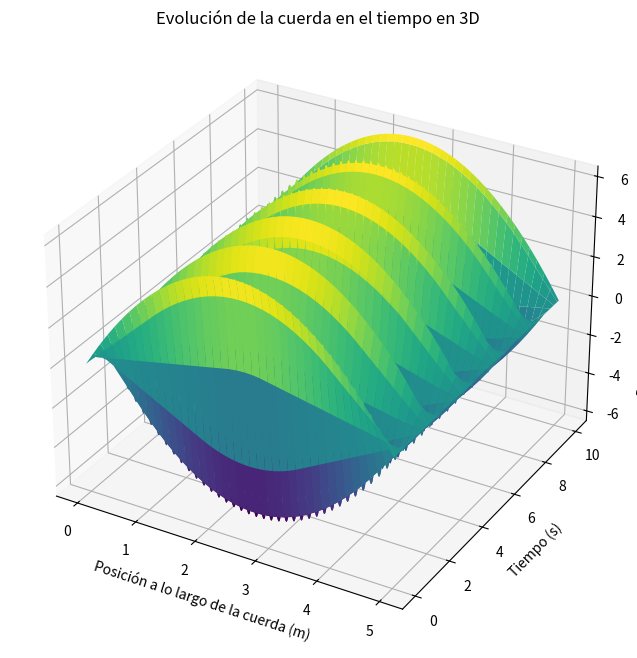

Reproduce this figure in Python.
import numpy as np
import matplotlib.pyplot as plt
from mpl_toolkits.mplot3d import Axes3D

# ecuacion de onda

# Parámetros dados
b = 5
d = 10
n = 40
m = 400
v = 5

# Calculando Δx, Δt y r
Δx = b / n
Δt = d / m
r = v * Δt / Δx

# Inicializando la matriz u para almacenar las posiciones de la cuerda
u = np.zeros((n+1, m+1))

# Condiciones iniciales
x = np.linspace(0, b, n+1)
u[:, 0] = x * (b - x)  # f(x) = x(b-x)
u[:, 1] = u[:, 0]  # Aproximando que la primera derivada temporal es 0

# Aplicando el método de diferencias finitas
for j in range(1, m):
    for i in range(1, n):
        u[i, j+1] = (2 - 2*r**2)*u[i, j] + r**2*(u[i+1, j] + u[i-1, j]) - u[i, j-1]

# Graficando la cuerda en 3D
X, Y = np.meshgrid(x, np.linspace(0, d, m+1))

fig = plt.figure(figsize=(12, 8))
ax = fig.add_subplot(111, projection='3d')

# Graficando la superficie
ax.plot_surface(X, Y, u.T, cmap='viridis')

ax.set_title('Evolución de la cuerda en el tiempo en 3D')
ax.set_xlabel('Posición a lo largo de la cuerda (m)')
ax.set_ylabel('Tiempo (s)')
ax.set_zlabel('Desplazamiento de la cuerda (m)')
plt.show()
